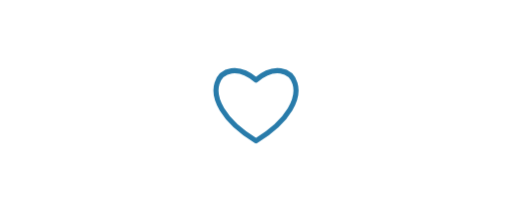
t = 0.00 s
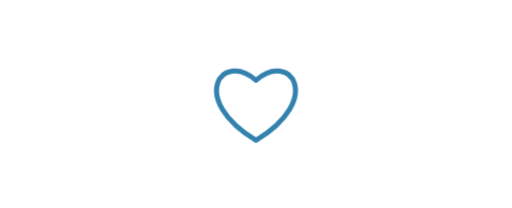
t = 0.25 s
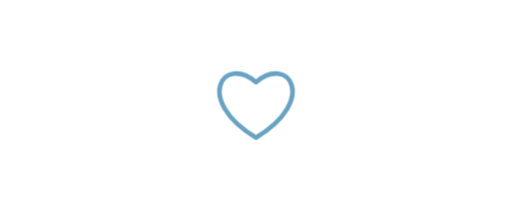
t = 0.75 s
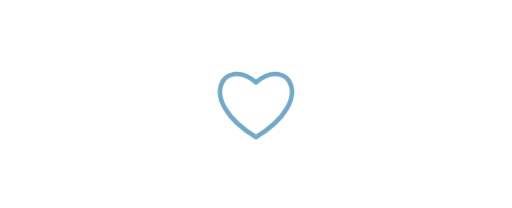
t = 1.00 s
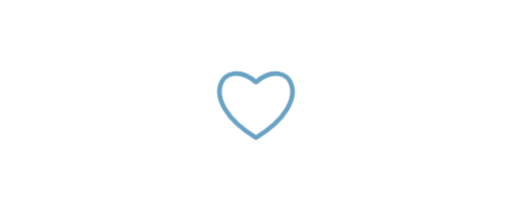
t = 1.25 s
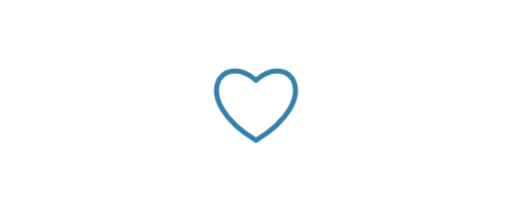
t = 1.75 s

The animated SVG that drew these frames (rendered in a browser with its animation timeline set to each time). Animation: 1 CSS @keyframes rule; one cycle of 2.00 s, repeats indefinitely.

<svg data-motion-asset="pulse" xmlns="http://www.w3.org/2000/svg" viewBox="0 0 320 130" role="img" aria-labelledby="svg-motion-pulse-title svg-motion-pulse-desc" style="color:var(--motion-accent,#287baa)">
<title id="svg-motion-pulse-title">Heartbeat</title><desc id="svg-motion-pulse-desc">A soft pulse without flashing. Animation respects reduced motion.</desc>
<style>
svg[data-motion-asset="pulse"] .art{transform-box:view-box;transform-origin:160px 65px;animation:motion-pulse calc(2s / var(--motion-speed,1)) ease-in-out infinite}
@keyframes motion-pulse { 50% { transform: scale(.9); opacity: .65; } }

svg[data-paused] *{animation-play-state:paused!important}
@media(prefers-reduced-motion:reduce){svg[data-motion-asset="pulse"] .art,svg[data-motion-asset="pulse"] .echo{animation:none!important;transform:none!important;opacity:1!important;clip-path:none!important}}
</style><g class="art"><g transform="translate(160 65)" fill="none" stroke="currentColor" stroke-width="3.2" stroke-linecap="round" stroke-linejoin="round"><path d="M0 23C-43-3-22-34 0-15 22-34 43-3 0 23Z"/></g></g></svg>
